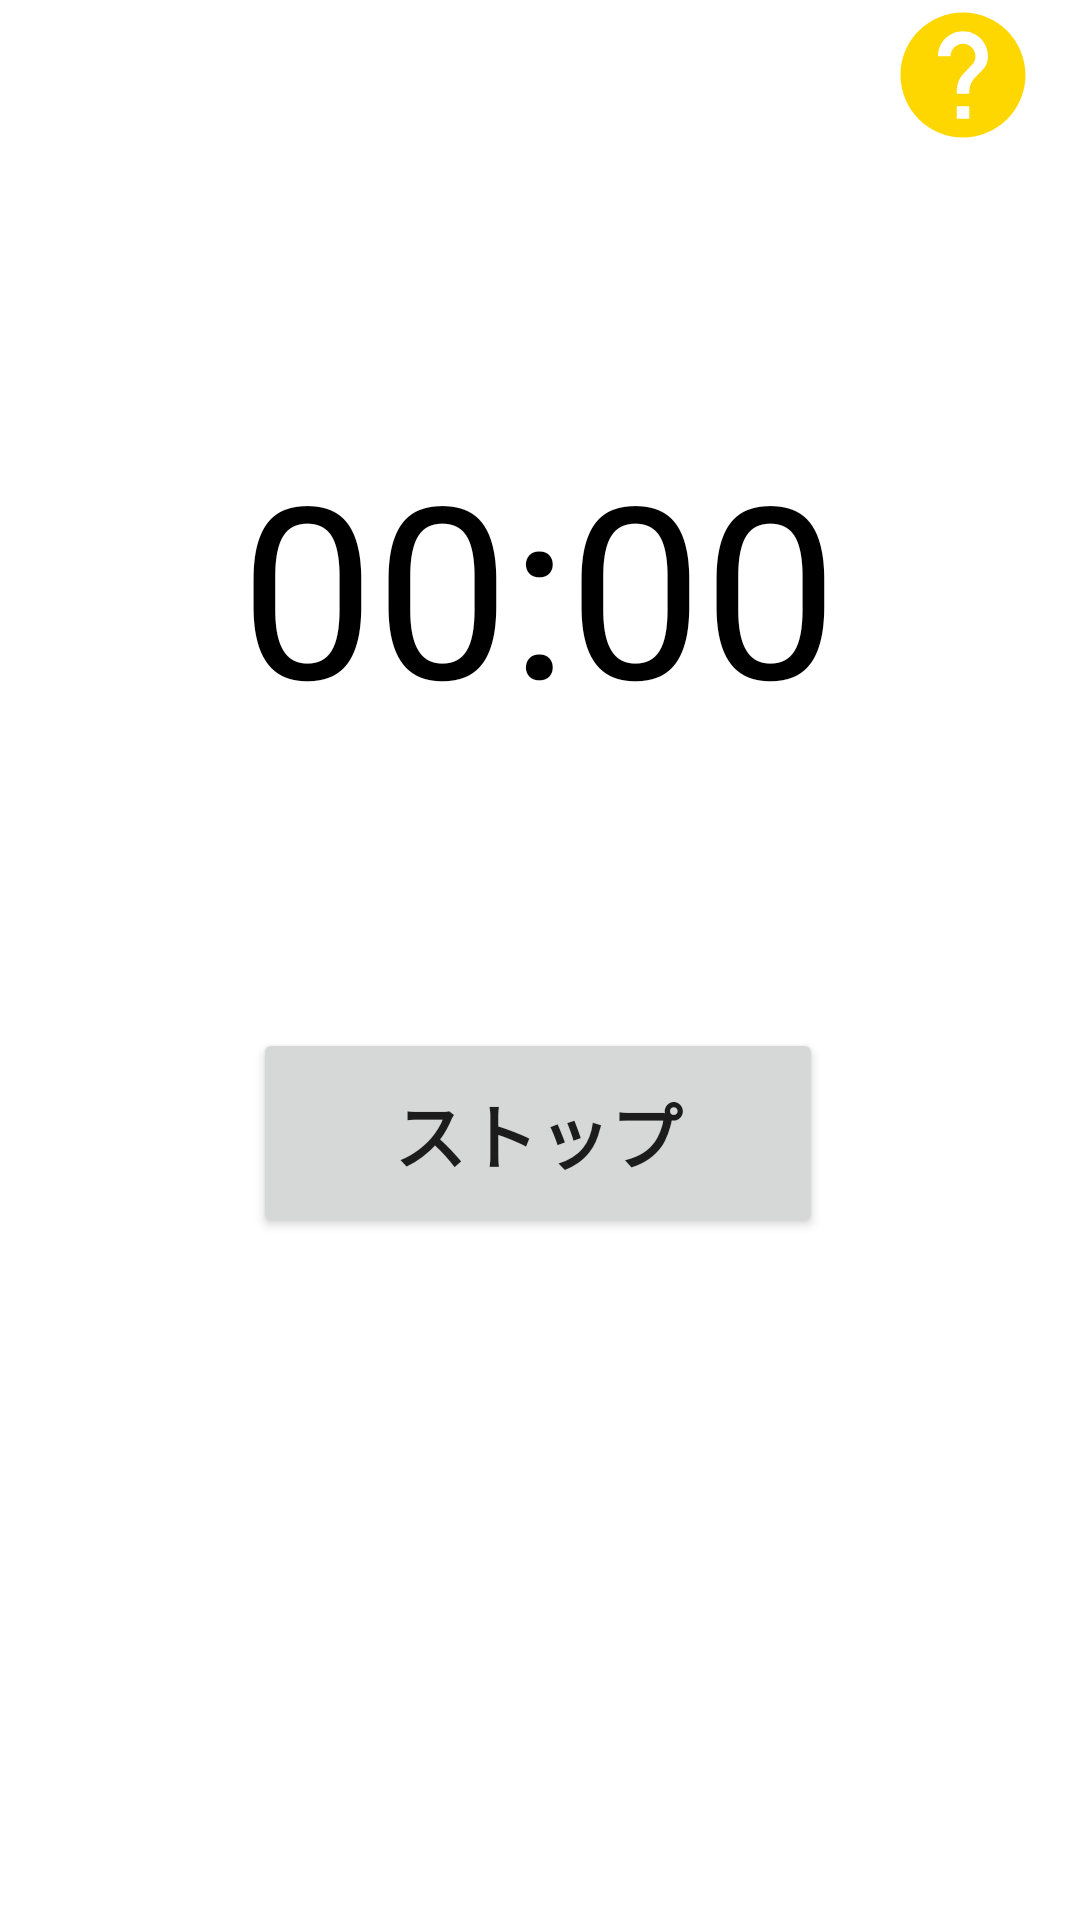

Reconstruct the res/layout file that produces this screen, plus the resources it refers to.
<!-- AndroidManifest.xml: application theme Theme.StudySupport -->
<!-- res/layout/activity_main_measurement_frame.xml -->
<?xml version="1.0" encoding="utf-8"?>

<androidx.constraintlayout.widget.ConstraintLayout xmlns:android="http://schemas.android.com/apk/res/android"
    xmlns:app="http://schemas.android.com/apk/res-auto"
    xmlns:tools="http://schemas.android.com/tools"
    android:layout_width="match_parent"
    android:layout_height="match_parent"
    tools:context=".MainMeasurementFrame">

    <TextView
        android:id="@+id/textView5"
        android:layout_width="226dp"
        android:layout_height="104dp"
        android:text="@string/zeros"
        android:textAlignment="center"
        android:textColor="#000000"
        android:textSize="80sp"
        app:layout_constraintBottom_toBottomOf="parent"
        app:layout_constraintEnd_toEndOf="parent"
        app:layout_constraintHorizontal_bias="0.497"
        app:layout_constraintStart_toStartOf="parent"
        app:layout_constraintTop_toTopOf="parent"
        app:layout_constraintVertical_bias="0.264" />

    <Button
        android:id="@+id/button3"
        android:layout_width="190dp"
        android:layout_height="70dp"
        android:text="@string/stop"
        android:textSize="24sp"
        android:textStyle="bold"
        app:layout_constraintBottom_toBottomOf="parent"
        app:layout_constraintEnd_toEndOf="parent"
        app:layout_constraintHorizontal_bias="0.497"
        app:layout_constraintStart_toStartOf="parent"
        app:layout_constraintTop_toBottomOf="@+id/textView5"
        app:layout_constraintVertical_bias="0.299" />

    <Button
        android:id="@+id/button4"
        android:layout_width="190dp"
        android:layout_height="70dp"
        android:text="@string/reset"
        android:textSize="24sp"
        android:textStyle="bold"
        android:visibility="gone"
        app:layout_constraintBottom_toBottomOf="parent"
        app:layout_constraintEnd_toEndOf="parent"
        app:layout_constraintHorizontal_bias="0.497"
        app:layout_constraintStart_toStartOf="parent"
        app:layout_constraintTop_toBottomOf="@+id/button3"
        app:layout_constraintVertical_bias="0.283" />

    <TextView
        android:id="@+id/textView6"
        android:layout_width="275dp"
        android:layout_height="41dp"
        android:textAlignment="center"
        android:textColor="#000000"
        android:textSize="30sp"
        app:layout_constraintBottom_toTopOf="@+id/textView5"
        app:layout_constraintEnd_toEndOf="parent"
        app:layout_constraintStart_toStartOf="parent"
        app:layout_constraintTop_toTopOf="parent" />

    <ImageButton
        android:id="@+id/imageButton3"
        android:layout_width="wrap_content"
        android:layout_height="wrap_content"
        android:background="@null"
        android:onClick="onTapEvent"
        app:layout_constraintBottom_toTopOf="@+id/bnv"
        app:layout_constraintEnd_toEndOf="parent"
        app:layout_constraintHorizontal_bias="0.955"
        app:layout_constraintStart_toStartOf="parent"
        app:layout_constraintTop_toTopOf="parent"
        app:layout_constraintVertical_bias="0.022"
        app:srcCompat="@drawable/ic_baseline_help_24" />

</androidx.constraintlayout.widget.ConstraintLayout>
<!-- resources referenced by this layout -->
<resources>
  <!-- drawable ic_baseline_help_24 (drawable) -->
  <vector android:height="50dp" android:tint="@color/yellow"
      android:viewportHeight="24" android:viewportWidth="24"
      android:width="50dp" xmlns:android="http://schemas.android.com/apk/res/android">
      <path android:fillColor="@android:color/white" android:pathData="M12,2C6.48,2 2,6.48 2,12s4.48,10 10,10 10,-4.48 10,-10S17.52,2 12,2zM13,19h-2v-2h2v2zM15.07,11.25l-0.9,0.92C13.45,12.9 13,13.5 13,15h-2v-0.5c0,-1.1 0.45,-2.1 1.17,-2.83l1.24,-1.26c0.37,-0.36 0.59,-0.86 0.59,-1.41 0,-1.1 -0.9,-2 -2,-2s-2,0.9 -2,2L8,9c0,-2.21 1.79,-4 4,-4s4,1.79 4,4c0,0.88 -0.36,1.68 -0.93,2.25z"/>
  </vector>
  <string name="reset">リセット</string>
  <string name="stop">ストップ</string>
  <string name="zeros">00:00</string>
  <style name="Theme.StudySupport" parent="Theme.MaterialComponents.DayNight.DarkActionBar">
          
          <item name="colorPrimary">@color/maintheme</item>
          <item name="colorPrimaryVariant">@color/darktheme</item>
          <item name="colorOnPrimary">@color/white</item>
          
          <item name="colorSecondary">@color/teal_200</item>
          <item name="colorSecondaryVariant">@color/teal_700</item>
          <item name="colorOnSecondary">@color/black</item>
          
          <item name="android:statusBarColor" tools:targetApi="l">?attr/colorPrimaryVariant</item>
          
  
          <item name="windowNoTitle">true</item>
          <item name="windowActionBar">false</item>
          <item name="android:windowFullscreen">true</item>
          <item name="android:windowContentOverlay">@null</item>
  
      </style>
  <color name="yellow">#FFD700</color>
  <color name="maintheme">#32CD32</color>
  <color name="darktheme">#2E8B57</color>
  <color name="white">#FFFFFFFF</color>
  <color name="teal_200">#FF03DAC5</color>
  <color name="teal_700">#FF018786</color>
  <color name="black">#FF000000</color>
</resources>
